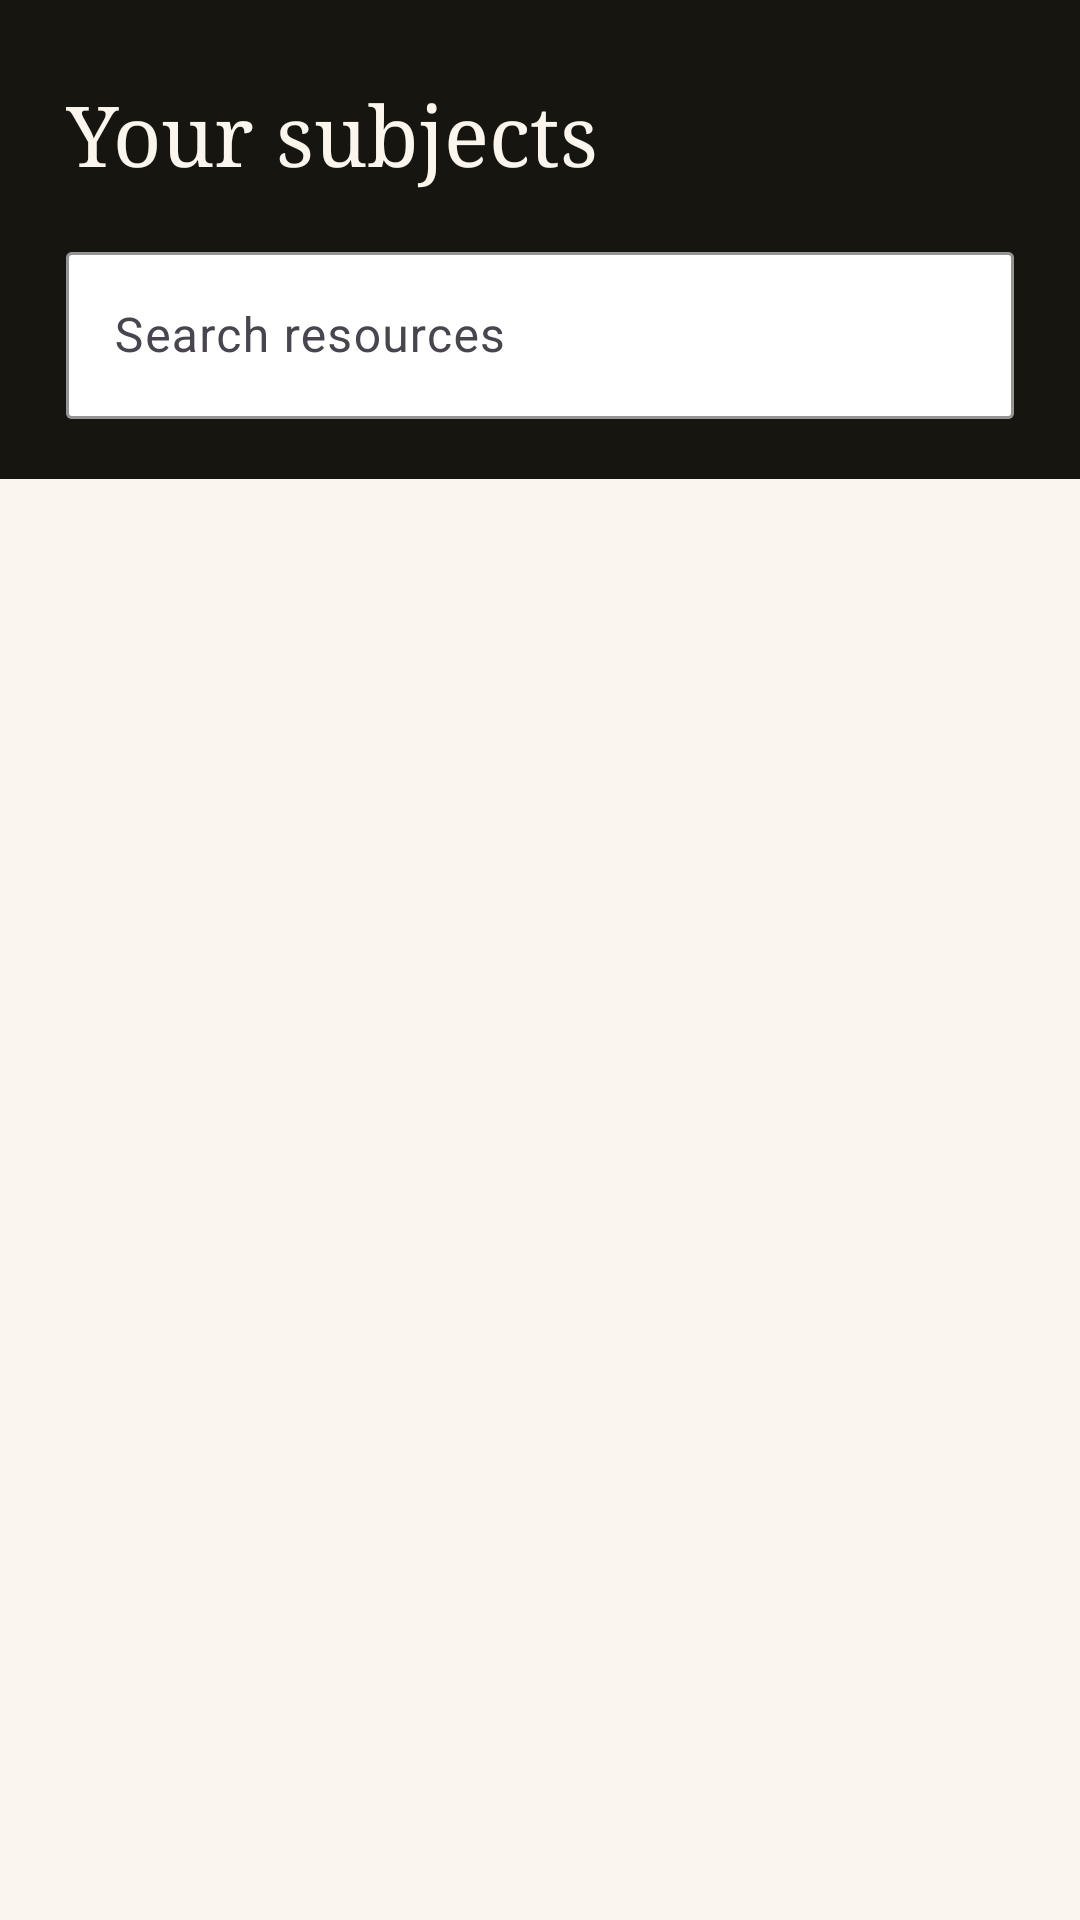

Write the Android layout XML for this screen, with the resource values it uses.
<!-- AndroidManifest.xml: application theme Theme.TheeBuhle -->
<!-- res/layout/fragment_learn.xml -->
<?xml version="1.0" encoding="utf-8"?>
<FrameLayout xmlns:android="http://schemas.android.com/apk/res/android"
    xmlns:app="http://schemas.android.com/apk/res-auto"
    android:id="@+id/stateHost"
    android:layout_width="match_parent"
    android:layout_height="match_parent"
    android:background="@color/cream">

    <LinearLayout
        android:id="@+id/content"
        android:layout_width="match_parent"
        android:layout_height="match_parent"
        android:orientation="vertical">

        <LinearLayout
            android:layout_width="match_parent"
            android:layout_height="wrap_content"
            android:background="@color/ink"
            android:orientation="vertical"
            android:paddingHorizontal="22dp"
            android:paddingTop="26dp"
            android:paddingBottom="20dp">

            <TextView
                android:layout_width="wrap_content"
                android:layout_height="wrap_content"
                android:fontFamily="serif"
                android:text="@string/learn_title"
                android:textColor="@color/cream"
                android:textSize="28sp" />

            <com.google.android.material.textfield.TextInputLayout
                android:id="@+id/searchField"
                style="@style/TheeBuhle.Input"
                android:layout_width="match_parent"
                android:layout_height="wrap_content"
                android:layout_marginTop="16dp"
                android:hint="@string/learn_search"
                app:boxBackgroundColor="@color/white">

                <com.google.android.material.textfield.TextInputEditText
                    android:id="@+id/searchInput"
                    android:layout_width="match_parent"
                    android:layout_height="wrap_content"
                    android:imeOptions="actionSearch"
                    android:inputType="text" />
            </com.google.android.material.textfield.TextInputLayout>
        </LinearLayout>

        <androidx.recyclerview.widget.RecyclerView
            android:id="@+id/list"
            android:layout_width="match_parent"
            android:layout_height="0dp"
            android:layout_weight="1"
            android:clipToPadding="false"
            android:paddingHorizontal="18dp"
            android:paddingVertical="16dp" />
    </LinearLayout>

    <include layout="@layout/view_state" />
</FrameLayout>
<!-- res/layout/view_state.xml (included above) -->
<?xml version="1.0" encoding="utf-8"?>
<merge xmlns:android="http://schemas.android.com/apk/res/android"
    xmlns:tools="http://schemas.android.com/tools"
    tools:parentTag="android.widget.FrameLayout">

    <ProgressBar
        android:id="@+id/stateLoading"
        android:layout_width="wrap_content"
        android:layout_height="wrap_content"
        android:layout_gravity="center"
        android:indeterminateTint="@color/forest"
        android:visibility="gone" />

    <LinearLayout
        android:id="@+id/stateMessage"
        android:layout_width="match_parent"
        android:layout_height="wrap_content"
        android:layout_gravity="center"
        android:gravity="center_horizontal"
        android:orientation="vertical"
        android:paddingHorizontal="36dp"
        android:visibility="gone"
        tools:visibility="visible">

        <TextView
            android:id="@+id/stateTitle"
            style="@style/TheeBuhle.Display"
            android:layout_width="wrap_content"
            android:layout_height="wrap_content"
            android:gravity="center"
            android:textSize="21sp"
            tools:text="No connection" />

        <TextView
            android:id="@+id/stateBody"
            style="@style/TheeBuhle.Quiet"
            android:layout_width="match_parent"
            android:layout_height="wrap_content"
            android:layout_marginTop="8dp"
            android:gravity="center"
            tools:text="Check your connection and try again." />

        <com.google.android.material.button.MaterialButton
            android:id="@+id/stateRetry"
            style="@style/TheeBuhle.Button.Ghost"
            android:layout_width="wrap_content"
            android:layout_height="wrap_content"
            android:layout_marginTop="18dp"
            android:text="@string/retry" />
    </LinearLayout>
</merge>
<!-- resources referenced by this layout -->
<resources>
  <color name="cream">#FAF6EE</color>
  <color name="forest">#2E4034</color>
  <color name="ink">#17150F</color>
  <color name="white">#FFFFFF</color>
  <string name="learn_search">Search resources</string>
  <string name="learn_title">Your subjects</string>
  <string name="retry">Try again</string>
  <style name="TheeBuhle.Button.Ghost" parent="Widget.Material3.Button.OutlinedButton">
          <item name="cornerRadius">2dp</item>
          <item name="android:textAllCaps">false</item>
          <item name="android:textColor">@color/forest</item>
          <item name="strokeColor">@color/line</item>
      </style>
  <style name="TheeBuhle.Display">
          <item name="android:textSize">26sp</item>
          <item name="android:textColor">@color/ink</item>
          <item name="android:fontFamily">serif</item>
          <item name="android:letterSpacing">-0.01</item>
      </style>
  <style name="TheeBuhle.Input" parent="Widget.Material3.TextInputLayout.OutlinedBox">
          <item name="boxCornerRadiusTopStart">2dp</item>
          <item name="boxCornerRadiusTopEnd">2dp</item>
          <item name="boxCornerRadiusBottomStart">2dp</item>
          <item name="boxCornerRadiusBottomEnd">2dp</item>
          <item name="boxStrokeColor">@color/forest</item>
      </style>
  <style name="TheeBuhle.Quiet">
          <item name="android:textSize">13sp</item>
          <item name="android:textColor">@color/ink_40</item>
          <item name="android:lineSpacingMultiplier">1.3</item>
      </style>
  <style name="Theme.TheeBuhle" parent="Theme.Material3.DayNight.NoActionBar">
          <item name="colorPrimary">@color/forest</item>
          <item name="colorOnPrimary">@color/white</item>
          <item name="colorSecondary">@color/gold</item>
          <item name="android:statusBarColor">@color/ink</item>
          <item name="android:navigationBarColor">@color/cream</item>
          <item name="android:windowBackground">@color/cream</item>
  
          
          <item name="chipStyle">@style/TheeBuhle.Chip</item>
      </style>
  <color name="line">#E2D9C8</color>
  <color name="ink_40">#6D685E</color>
  <color name="gold">#856228</color>
  <style name="TheeBuhle.Chip" parent="Widget.Material3.Chip.Filter">
          <item name="chipBackgroundColor">@color/chip_background</item>
          <item name="android:textColor">@color/chip_text</item>
          <item name="chipStrokeColor">@color/chip_stroke</item>
          <item name="chipStrokeWidth">1dp</item>
          <item name="chipCornerRadius">2dp</item>
          <item name="checkedIconEnabled">false</item>
          <item name="chipIconVisible">false</item>
      </style>
</resources>
